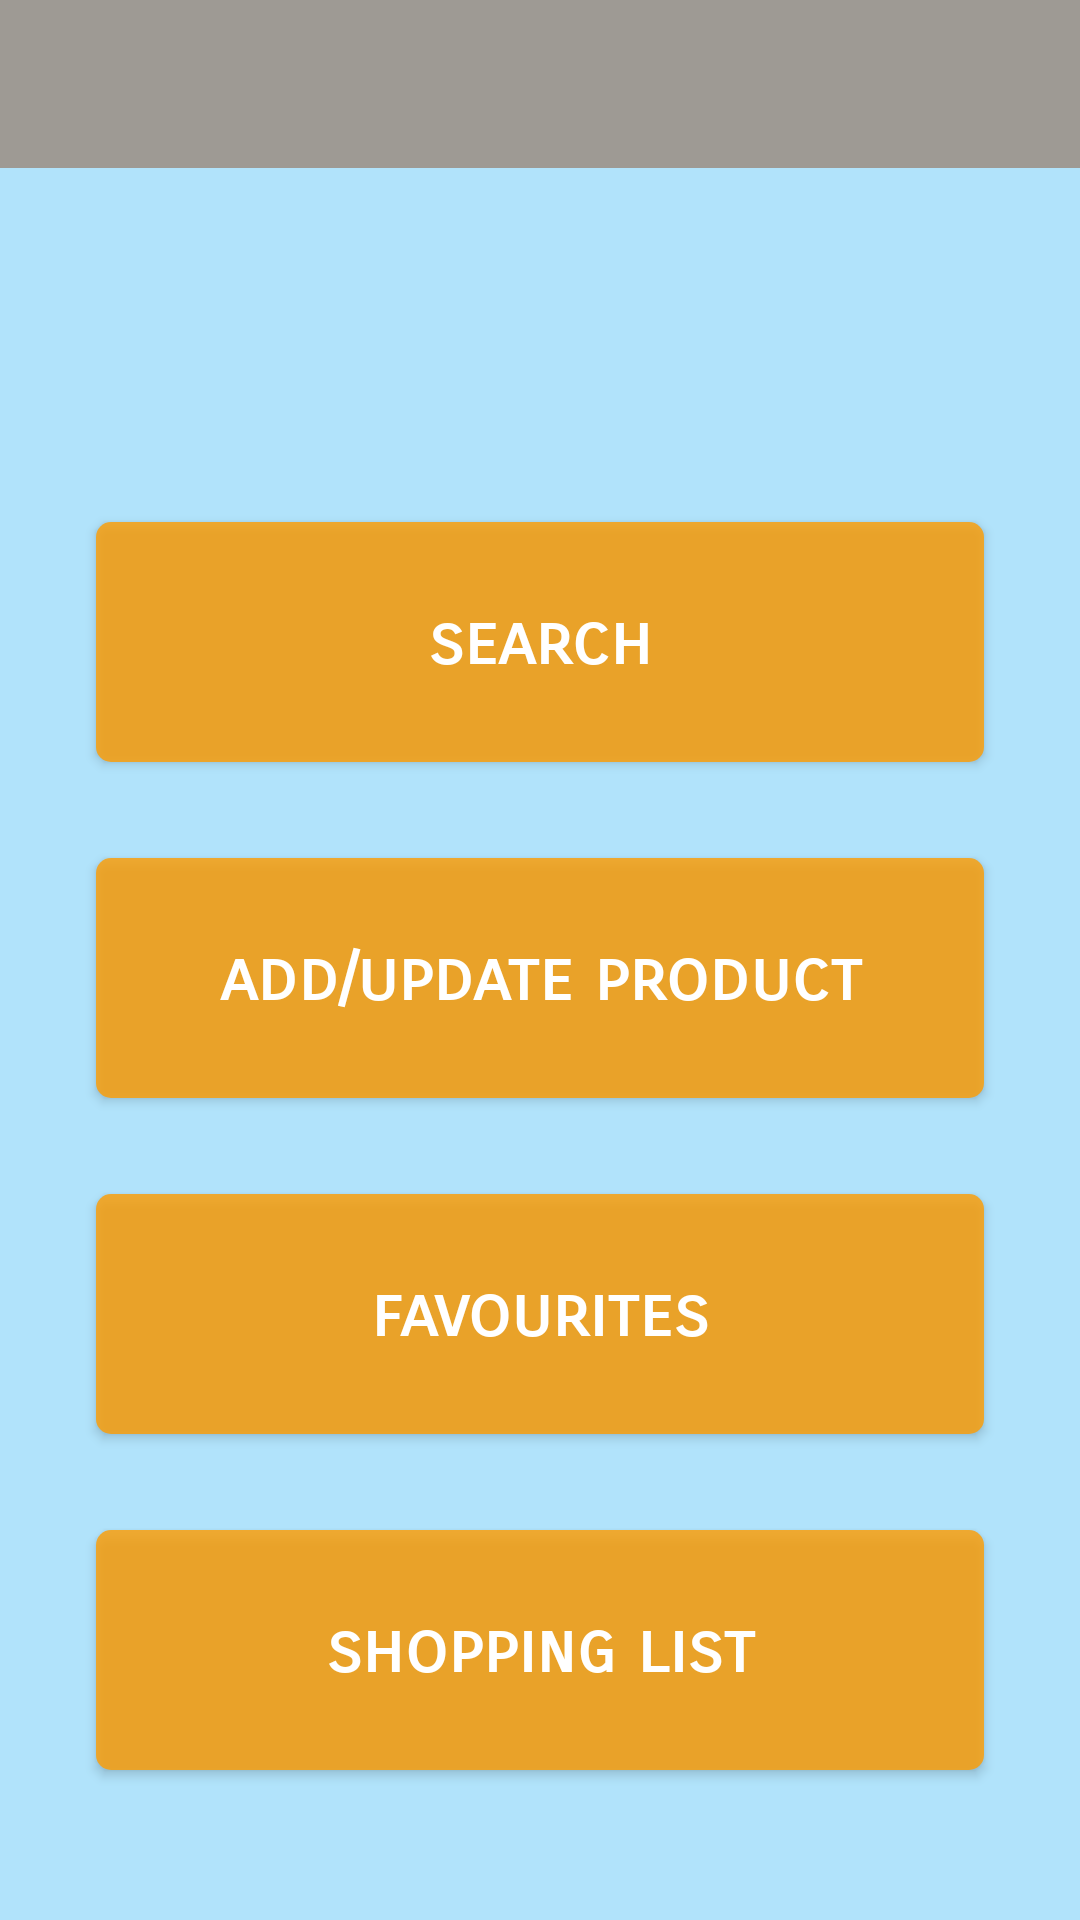

Write the Android layout XML for this screen, with the resource values it uses.
<!-- AndroidManifest.xml: application theme AppTheme -->
<!-- res/layout/activity_main_menu.xml -->
<?xml version="1.0" encoding="utf-8"?>
<android.support.constraint.ConstraintLayout xmlns:android="http://schemas.android.com/apk/res/android"
    xmlns:app="http://schemas.android.com/apk/res-auto"
    xmlns:tools="http://schemas.android.com/tools"
    android:layout_width="match_parent"
    android:layout_height="match_parent"
    tools:context="com.rock.werool.piensunmaize.mainpage.MainMenu">

    <include
        android:id="@+id/toolbar"
        layout="@layout/toolbar" />

    <Button
        android:id="@+id/mainMenuShoppingList"
        style="@style/myButtonStyle"
        android:layout_width="0dp"
        android:layout_height="80dp"
        android:layout_marginEnd="32dp"
        android:layout_marginLeft="32dp"
        android:layout_marginRight="32dp"
        android:layout_marginStart="32dp"
        android:background="@drawable/rounded_button"
        android:clickable="true"
        android:foreground="?attr/selectableItemBackground"
        android:text="@string/menu_button_shopping_list"
        app:layout_constraintHorizontal_bias="0.0"
        app:layout_constraintLeft_toLeftOf="parent"
        app:layout_constraintRight_toRightOf="parent"
        app:layout_constraintBottom_toBottomOf="parent"
        android:layout_marginBottom="50dp" />

    <Button
        android:id="@+id/mainMenuFavourites"
        style="@style/myButtonStyle"
        android:layout_width="0dp"
        android:layout_height="80dp"
        android:layout_marginEnd="32dp"
        android:layout_marginLeft="32dp"
        android:layout_marginRight="32dp"
        android:layout_marginStart="32dp"
        android:background="@drawable/rounded_button"
        android:clickable="true"
        android:foreground="?attr/selectableItemBackground"
        android:text="@string/menu_button_favourites"
        app:layout_constraintHorizontal_bias="0.0"
        app:layout_constraintLeft_toLeftOf="parent"
        app:layout_constraintRight_toRightOf="parent"
        android:layout_marginBottom="32dp"
        app:layout_constraintBottom_toTopOf="@+id/mainMenuShoppingList" />

    <Button
        android:id="@+id/mainMenuSearch"
        style="@style/myButtonStyle"
        android:layout_width="0dp"
        android:layout_height="80dp"
        android:layout_marginEnd="32dp"
        android:layout_marginLeft="32dp"
        android:layout_marginRight="32dp"
        android:layout_marginStart="32dp"
        android:background="@drawable/rounded_button"
        android:clickable="true"
        android:foreground="?attr/selectableItemBackground"
        android:text="@string/menu_button_search"
        app:layout_constraintHorizontal_bias="0.0"
        app:layout_constraintLeft_toLeftOf="parent"
        app:layout_constraintRight_toRightOf="parent"
        android:layout_marginBottom="32dp"
        app:layout_constraintBottom_toTopOf="@+id/mainMenuShare" />

    <Button
        android:id="@+id/mainMenuShare"
        style="@style/myButtonStyle"
        android:layout_width="0dp"
        android:layout_height="80dp"
        android:layout_marginEnd="32dp"
        android:layout_marginLeft="32dp"
        android:layout_marginRight="32dp"
        android:layout_marginStart="32dp"
        android:background="@drawable/rounded_button"
        android:clickable="true"
        android:foreground="?attr/selectableItemBackground"
        android:text="@string/menu_button_share"
        app:layout_constraintBottom_toTopOf="@+id/mainMenuFavourites"
        app:layout_constraintHorizontal_bias="0.0"
        app:layout_constraintLeft_toLeftOf="parent"
        app:layout_constraintRight_toRightOf="parent"
        android:layout_marginBottom="32dp" />

    <Space
        android:id="@+id/space3"
        android:layout_width="359dp"
        android:layout_height="24dp"
        android:layout_marginBottom="8dp"
        android:layout_marginEnd="8dp"
        android:layout_marginLeft="8dp"
        android:layout_marginRight="8dp"
        android:layout_marginStart="8dp"
        android:layout_marginTop="8dp"
        app:layout_constraintBottom_toBottomOf="parent"
        app:layout_constraintHorizontal_bias="0.555"
        app:layout_constraintLeft_toLeftOf="parent"
        app:layout_constraintRight_toRightOf="parent"
        app:layout_constraintTop_toTopOf="parent" />

</android.support.constraint.ConstraintLayout>
<!-- res/layout/toolbar.xml (included above) -->
<?xml version="1.0" encoding="utf-8"?>
<android.support.v7.widget.Toolbar xmlns:android="http://schemas.android.com/apk/res/android"
    xmlns:local="http://schemas.android.com/apk/res-auto"
    xmlns:tools="http://schemas.android.com/tools"
    android:id="@+id/toolbar"
    android:layout_width="match_parent"
    android:layout_height="wrap_content"
    android:layout_gravity="start"
    android:background="?attr/colorPrimary"
    android:minHeight="?attr/actionBarSize"
    local:popupTheme="@style/ThemeOverlay.AppCompat.Light"
    local:theme="@style/ThemeOverlay.AppCompat.Dark.ActionBar"
    local:titleMargins="5dp" />


    
<!-- resources referenced by this layout -->
<resources>
  <!-- drawable rounded_button (drawable) -->
  <?xml version="1.0" encoding="utf-8"?>
  <selector xmlns:android="http://schemas.android.com/apk/res/android" >
      <item android:state_pressed="true" >
          <shape android:shape="rectangle"  >
              <corners android:radius="5dip" />
              <solid android:color="#CCff9d00"/>
          </shape>
      </item>
      <item android:state_focused="true">
          <shape android:shape="rectangle"  >
              <corners android:radius="5dip" />
              <solid android:color="#CCff9d00"/>
          </shape>
      </item>
      <item >
          <shape android:shape="rectangle"  >
              <corners android:radius="5dip" />
              <solid android:color="#CCff9d00"/>
          </shape>
      </item>
  </selector>
  <string name="menu_button_favourites">favourites</string>
  <string name="menu_button_search">search</string>
  <string name="menu_button_share">add/update product</string>
  <string name="menu_button_shopping_list">shopping list</string>
  <style name="myButtonStyle" parent="android:style/Widget.Button">
          <item name="android:fontFamily">sans-serif-smallcaps</item>
          <item name="android:textSize">23sp</item>
          <item name="android:textColor">@color/windowBackground</item>
      </style>
  <style name="AppTheme" parent="Theme.AppCompat.Light.NoActionBar">
          
          <item name="colorPrimary">@color/colorPrimary</item>
          <item name="colorPrimaryDark">@color/colorPrimaryDark</item>
          <item name="colorAccent">@color/colorAccent</item>
          <item name="android:switchTextAppearance">@color/textColorPrimary</item>
          <item name="android:textColor">@color/textColorPrimary</item>
          <item name="android:windowBackground">@color/windowBackground</item>
          <item name="android:fontFamily">sans-serif-smallcaps</item>
          <item name="android:textSize">23sp</item>
          <item name="android:textAllCaps">false</item>
          <item name="android:textStyle">bold</item>
      </style>
  <color name="windowBackground">#b1e3fb</color>
  <color name="colorPrimary">#9e9a94</color>
  <color name="colorPrimaryDark">#726d67</color>
  <color name="colorAccent">#ff9d00</color>
  <color name="textColorPrimary">#ffffff</color>
</resources>
